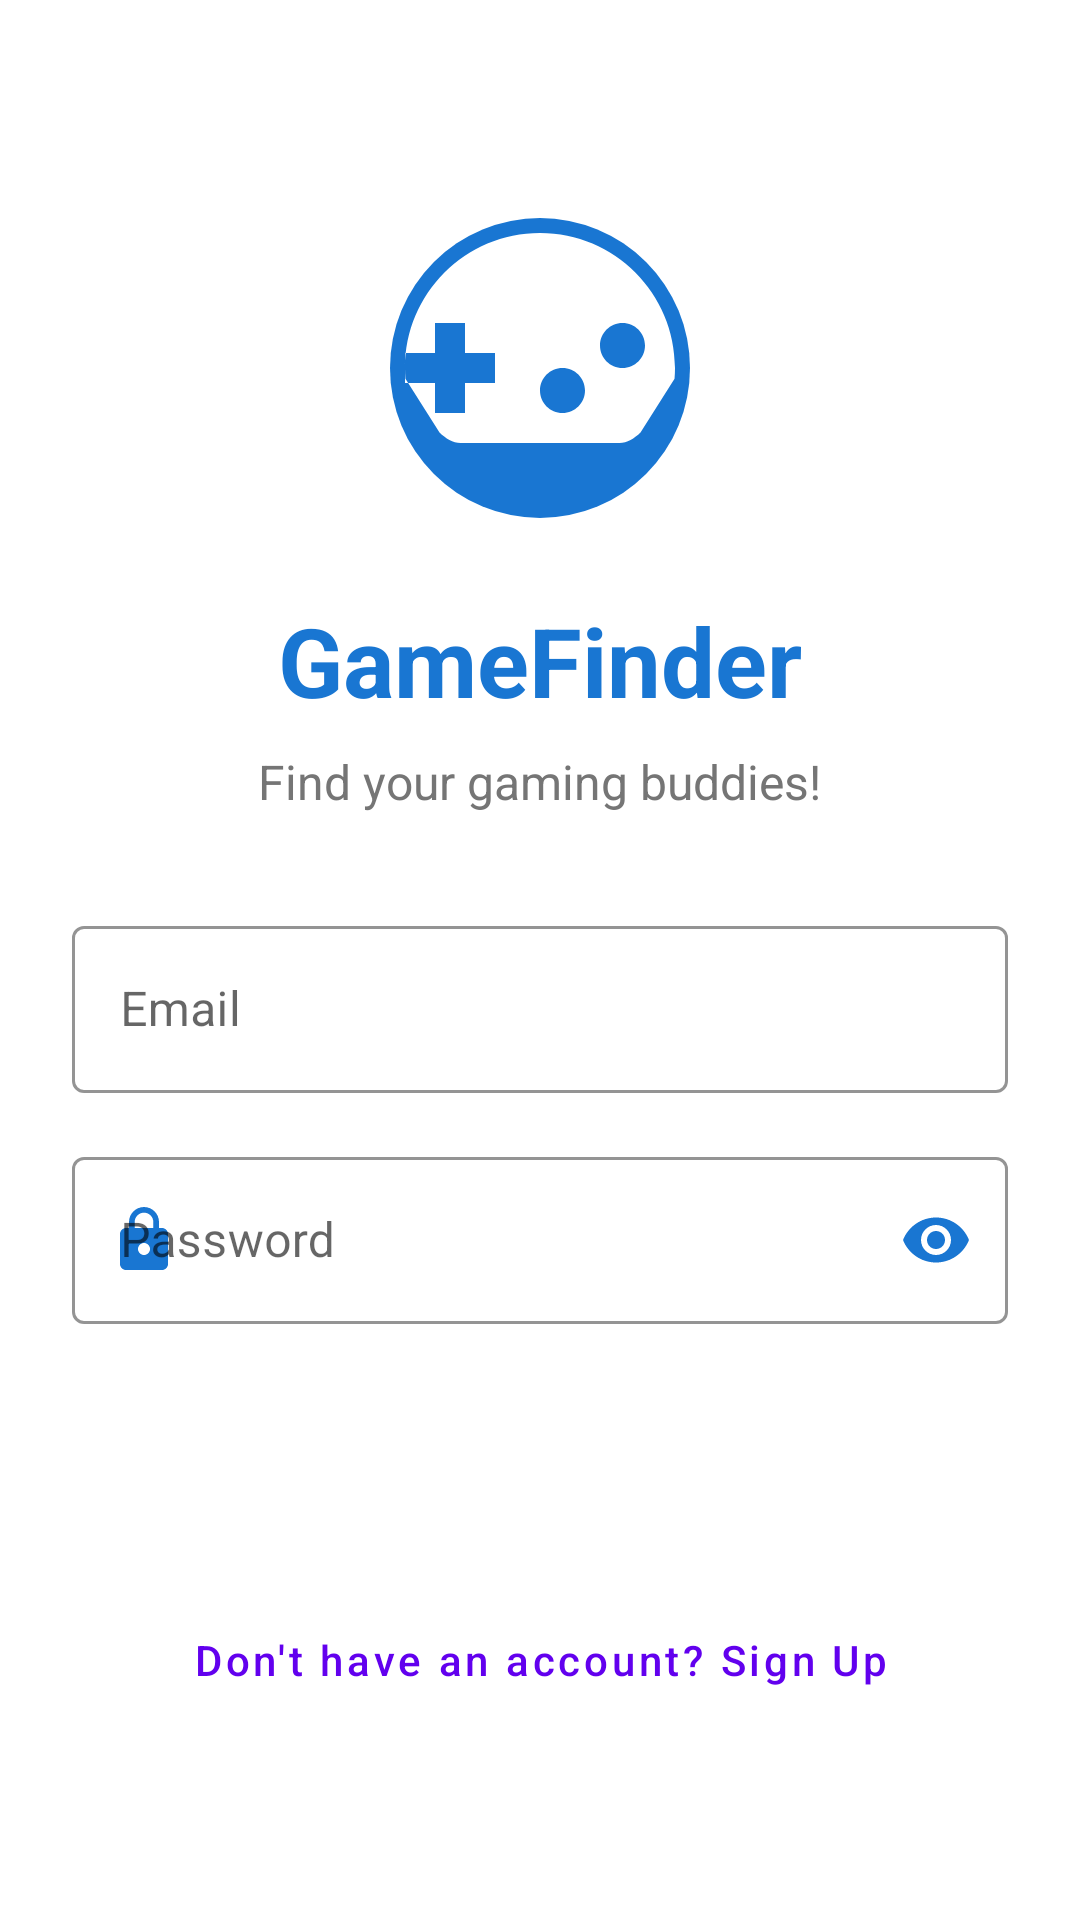

Produce the Android XML layout that renders to this screen, including the resource entries it uses.
<!-- AndroidManifest.xml: application theme Theme.MySecondClassHiB -->
<!-- res/layout/fragment_login.xml -->
<?xml version="1.0" encoding="utf-8"?>
<ScrollView xmlns:android="http://schemas.android.com/apk/res/android"
    xmlns:app="http://schemas.android.com/apk/res-auto"
    android:layout_width="match_parent"
    android:layout_height="match_parent"
    android:background="@color/white"
    android:fillViewport="true">

    <LinearLayout
        android:layout_width="match_parent"
        android:layout_height="wrap_content"
        android:orientation="vertical"
        android:padding="24dp"
        android:gravity="center">

        <ImageView
            android:id="@+id/app_logo"
            android:layout_width="120dp"
            android:layout_height="120dp"
            android:src="@drawable/ic_game_finder_logo"
            android:layout_marginBottom="16dp"/>

        <TextView
            android:layout_width="wrap_content"
            android:layout_height="wrap_content"
            android:text="GameFinder"
            android:textSize="32sp"
            android:textStyle="bold"
            android:textColor="@color/primary"
            android:layout_marginBottom="8dp"/>

        <TextView
            android:layout_width="wrap_content"
            android:layout_height="wrap_content"
            android:text="Find your gaming buddies!"
            android:textSize="16sp"
            android:textColor="@color/text_secondary"
            android:layout_marginBottom="32dp"/>

        <com.google.android.material.textfield.TextInputLayout
            android:layout_width="match_parent"
            android:layout_height="wrap_content"
            android:layout_marginBottom="16dp"
            app:startIconDrawable="@drawable/ic_email"
            style="@style/SignupTextInputLayout">

            <com.google.android.material.textfield.TextInputEditText
                android:id="@+id/email_input"
                android:layout_width="match_parent"
                android:layout_height="wrap_content"
                android:hint="Email"
                android:inputType="textEmailAddress"/>
        </com.google.android.material.textfield.TextInputLayout>

        <com.google.android.material.textfield.TextInputLayout
            android:layout_width="match_parent"
            android:layout_height="wrap_content"
            android:layout_marginBottom="24dp"
            app:startIconDrawable="@drawable/ic_lock"
            app:endIconMode="password_toggle"
            style="@style/SignupTextInputLayout">

            <com.google.android.material.textfield.TextInputEditText
                android:id="@+id/password_input"
                android:layout_width="match_parent"
                android:layout_height="wrap_content"
                android:hint="Password"
                android:inputType="textPassword"/>
        </com.google.android.material.textfield.TextInputLayout>

        <Button
            android:id="@+id/login_button"
            android:layout_width="match_parent"
            android:layout_height="wrap_content"
            android:text="Login"
            style="@style/SignupButton"
            android:layout_marginBottom="16dp"/>

        <Button
            android:id="@+id/goto_signup_button"
            android:layout_width="match_parent"
            android:layout_height="wrap_content"
            style="@style/TextButton"
            android:text="Don't have an account? Sign Up"/>

        <ProgressBar
            android:id="@+id/progress_bar"
            android:layout_width="wrap_content"
            android:layout_height="wrap_content"
            android:layout_marginTop="16dp"
            android:visibility="gone"/>

    </LinearLayout>
</ScrollView>
<!-- resources referenced by this layout -->
<resources>
  <color name="primary">#1976D2</color>
  <color name="text_secondary">#757575</color>
  <color name="white">#FFFFFFFF</color>
  <!-- drawable ic_game_finder_logo (drawable) -->
  <?xml version="1.0" encoding="utf-8"?>
  <vector xmlns:android="http://schemas.android.com/apk/res/android"
      android:width="120dp"
      android:height="120dp"
      android:viewportWidth="24"
      android:viewportHeight="24">
  
      
      <path
          android:fillColor="#1976D2"
          android:pathData="M12,12m-10,0a10,10 0,1 1,20 0a10,10 0,1 1,-20 0"/>
  
      
      <path
          android:fillColor="#FFFFFF"
          android:pathData="M21,12c0,-4.97 -4.03,-9 -9,-9s-9,4.03 -9,9c0,0.24 0.01,0.47 0.03,0.71L5.3,16.3c0.4,0.39 0.9,0.7 1.4,0.7h10.6c0.5,0 1,-0.31 1.4,-0.7l2.27,-3.59c0.02,-0.24 0.03,-0.47 0.03,-0.71zM9,13H7v2H5v-2H3v-2h2V9h2v2h2v2zm4.5,2c-0.83,0 -1.5,-0.67 -1.5,-1.5s0.67,-1.5 1.5,-1.5 1.5,0.67 1.5,1.5 -0.67,1.5 -1.5,1.5zm4,-3c-0.83,0 -1.5,-0.67 -1.5,-1.5S16.67,9 17.5,9s1.5,0.67 1.5,1.5 -0.67,1.5 -1.5,1.5z"/>
  </vector>
  <!-- drawable ic_lock (drawable) -->
  <?xml version="1.0" encoding="utf-8"?>
  <vector android:height="24dp" android:tint="?attr/colorControlNormal"
      android:viewportHeight="24" android:viewportWidth="24"
      android:width="24dp" xmlns:android="http://schemas.android.com/apk/res/android">
      <path android:fillColor="@android:color/white" android:pathData="M18,8h-1L17,6c0,-2.76 -2.24,-5 -5,-5S7,3.24 7,6v2L6,8c-1.1,0 -2,0.9 -2,2v10c0,1.1 0.9,2 2,2h12c1.1,0 2,-0.9 2,-2L20,10c0,-1.1 -0.9,-2 -2,-2zM12,17c-1.1,0 -2,-0.9 -2,-2s0.9,-2 2,-2 2,0.9 2,2 -0.9,2 -2,2zM15.1,8L8.9,8L8.9,6c0,-1.71 1.39,-3.1 3.1,-3.1 1.71,0 3.1,1.39 3.1,3.1v2z"/>
  </vector>
  <style name="SignupButton" parent="Widget.MaterialComponents.Button">
          <item name="android:paddingTop">12dp</item>
          <item name="android:paddingBottom">12dp</item>
          <item name="android:textSize">16sp</item>
      </style>
  <style name="SignupTextInputLayout" parent="Widget.MaterialComponents.TextInputLayout.OutlinedBox">
          <item name="boxStrokeColor">@color/primary</item>
          <item name="hintTextColor">@color/primary</item>
          <item name="endIconTint">@color/primary</item>
          <item name="startIconTint">@color/primary</item>
      </style>
  <style name="TextButton" parent="Widget.MaterialComponents.Button.TextButton">
          <item name="android:textSize">14sp</item>
          <item name="android:textAllCaps">false</item>
      </style>
  <style name="Theme.MySecondClassHiB" parent="Theme.MaterialComponents.DayNight.DarkActionBar">
          
          <item name="colorPrimary">@color/purple_500</item>
          <item name="colorPrimaryVariant">@color/purple_700</item>
          <item name="colorOnPrimary">@color/white</item>
          
          <item name="colorSecondary">@color/teal_200</item>
          <item name="colorSecondaryVariant">@color/teal_700</item>
          <item name="colorOnSecondary">@color/black</item>
          
          <item name="android:statusBarColor">?attr/colorPrimaryVariant</item>
      </style>
  <color name="purple_500">#FF6200EE</color>
  <color name="purple_700">#FF3700B3</color>
  <color name="teal_200">#FF03DAC5</color>
  <color name="teal_700">#FF018786</color>
  <color name="black">#FF000000</color>
</resources>
